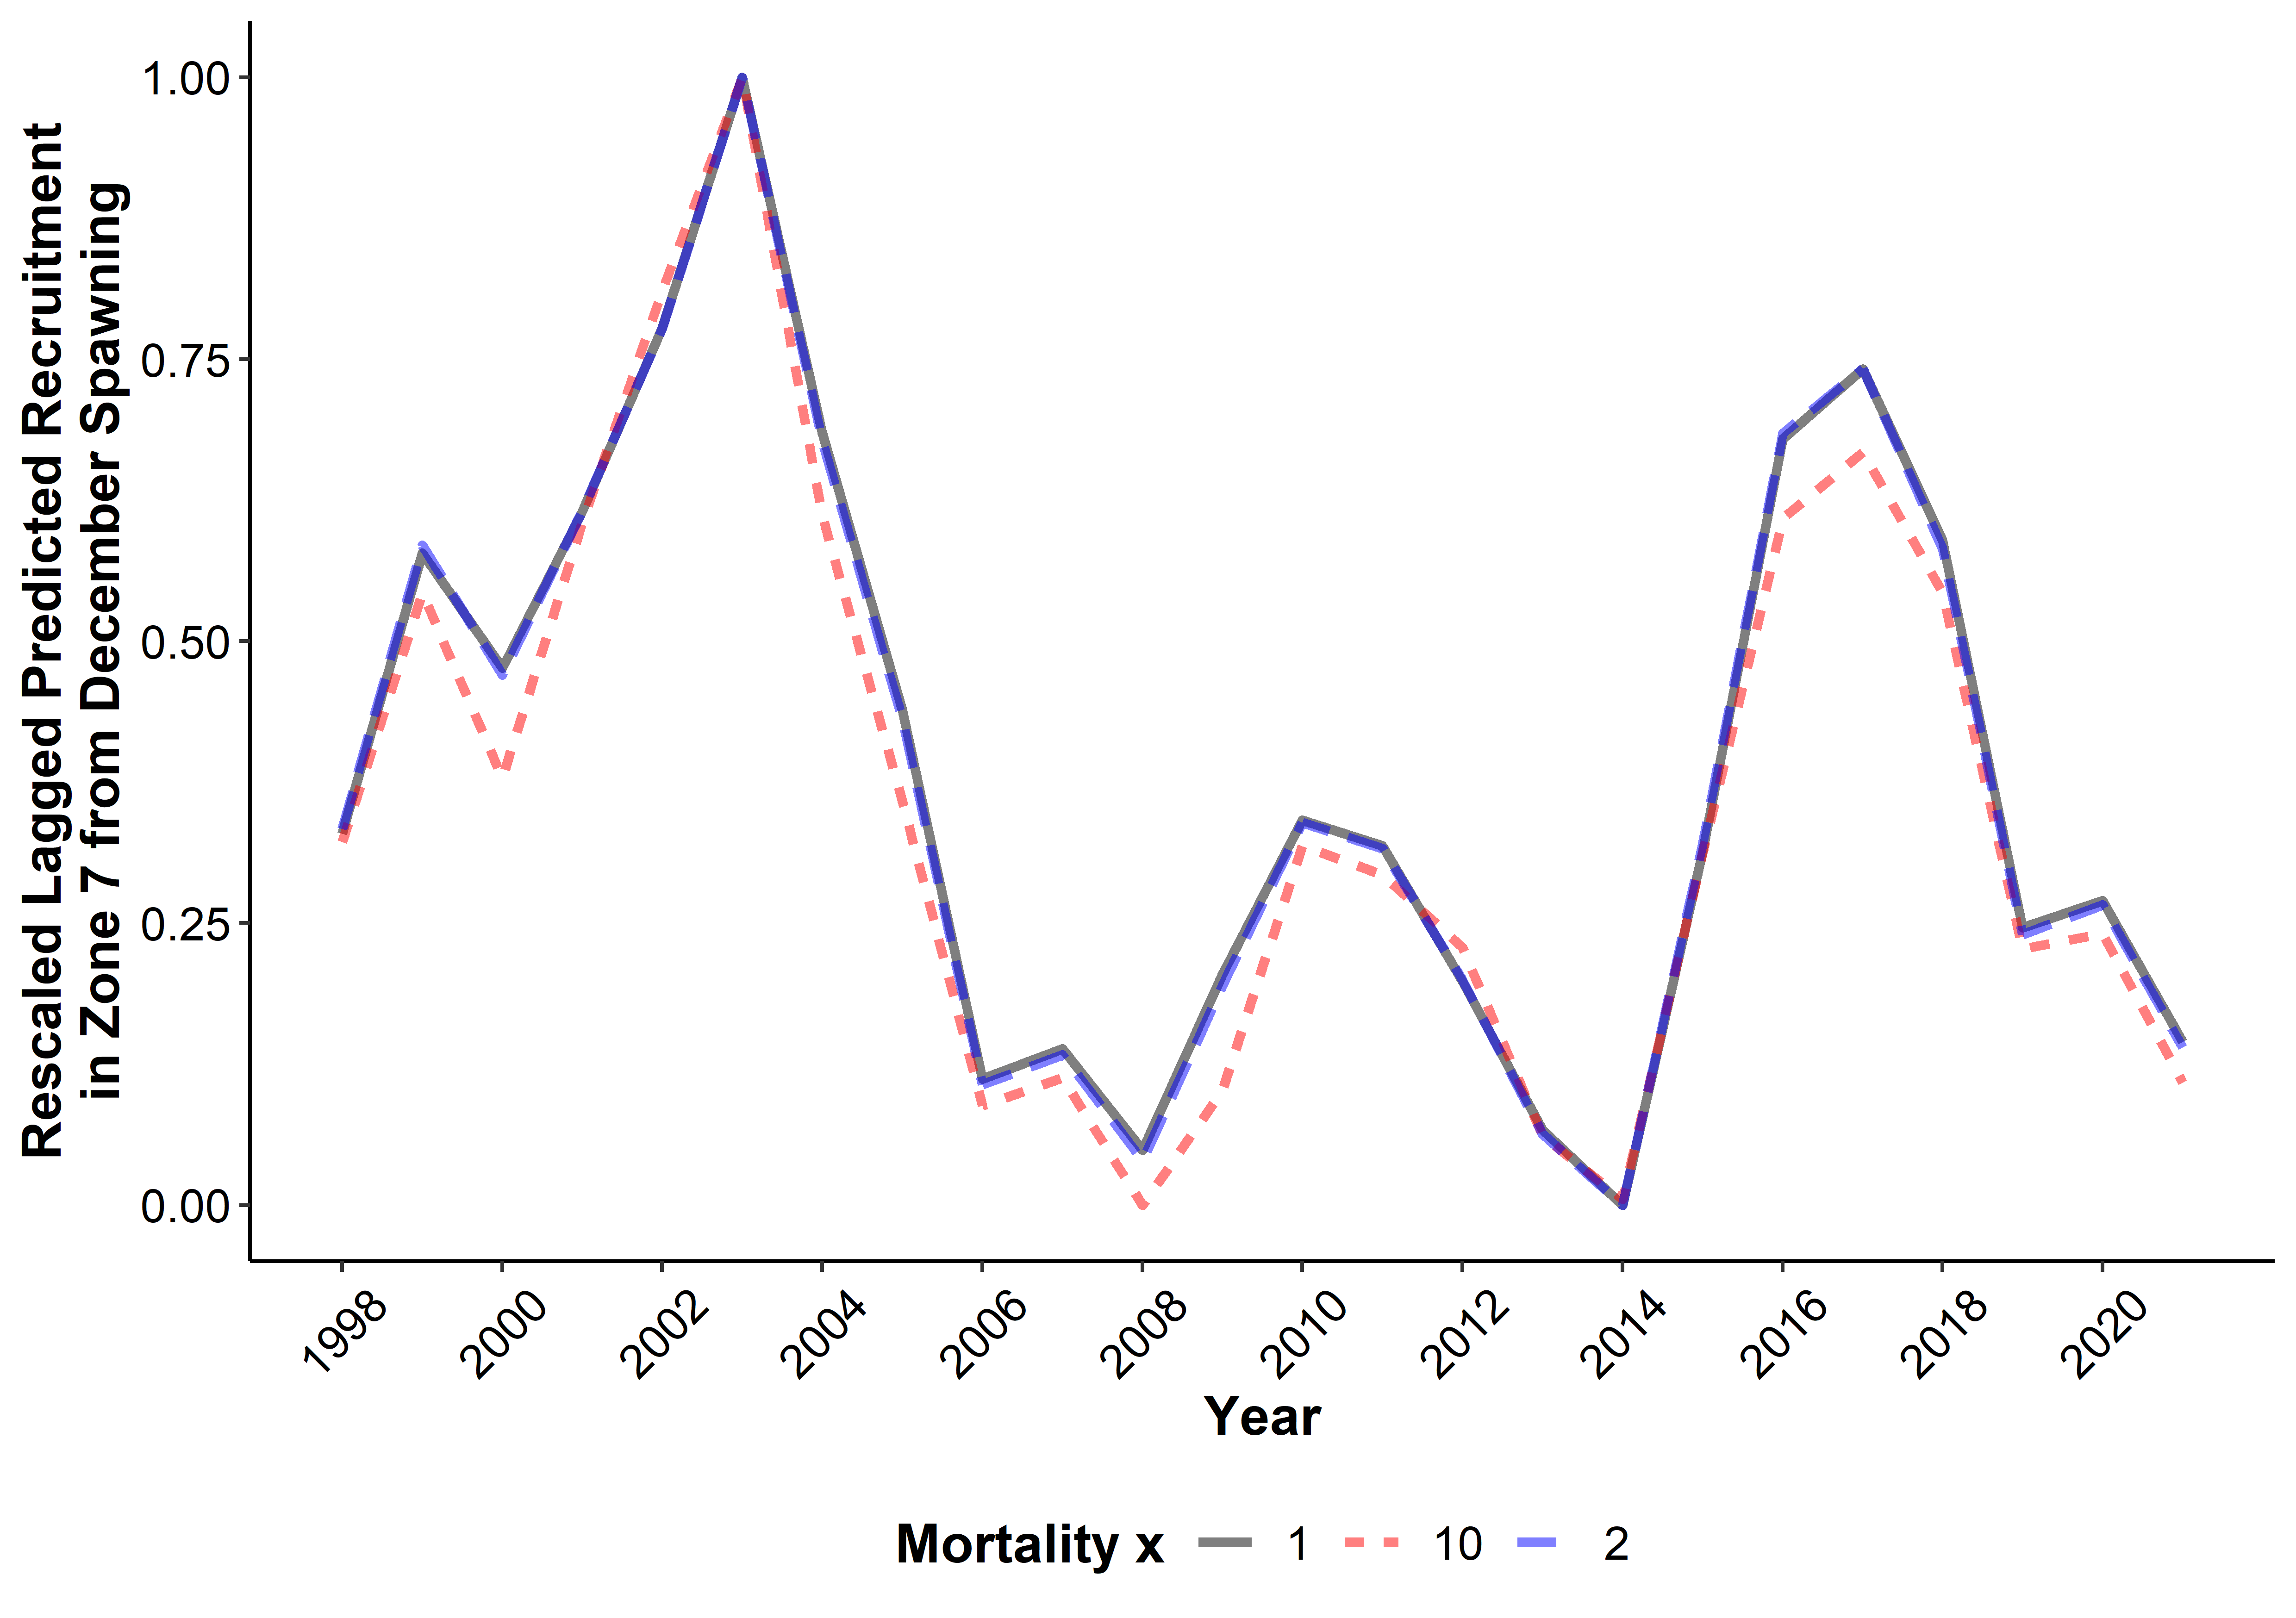

The table this chart was drawn from, first rows:
Year, Month, name, value, Mortality
1998, 12, standardised_lagged_Predicted_recruitmen…, 0.3295, 1
1999, 12, standardised_lagged_Predicted_recruitmen…, 0.578, 1
2000, 12, standardised_lagged_Predicted_recruitmen…, 0.4763, 1
2001, 12, standardised_lagged_Predicted_recruitmen…, 0.6153, 1
2002, 12, standardised_lagged_Predicted_recruitmen…, 0.7774, 1
2003, 12, standardised_lagged_Predicted_recruitmen…, 1, 1
2004, 12, standardised_lagged_Predicted_recruitmen…, 0.6848, 1
2005, 12, standardised_lagged_Predicted_recruitmen…, 0.4392, 1
2006, 12, standardised_lagged_Predicted_recruitmen…, 0.1118, 1
2007, 12, standardised_lagged_Predicted_recruitmen…, 0.1385, 1
2008, 12, standardised_lagged_Predicted_recruitmen…, 0.0486, 1
2009, 12, standardised_lagged_Predicted_recruitmen…, 0.2051, 1
2010, 12, standardised_lagged_Predicted_recruitmen…, 0.3413, 1
2011, 12, standardised_lagged_Predicted_recruitmen…, 0.3187, 1
2012, 12, standardised_lagged_Predicted_recruitmen…, 0.1983, 1
2013, 12, standardised_lagged_Predicted_recruitmen…, 0.06682, 1
2014, 12, standardised_lagged_Predicted_recruitmen…, 0, 1
2015, 12, standardised_lagged_Predicted_recruitmen…, 0.3134, 1
2016, 12, standardised_lagged_Predicted_recruitmen…, 0.6795, 1
2017, 12, standardised_lagged_Predicted_recruitmen…, 0.7413, 1
2018, 12, standardised_lagged_Predicted_recruitmen…, 0.5894, 1
2019, 12, standardised_lagged_Predicted_recruitmen…, 0.2462, 1
2020, 12, standardised_lagged_Predicted_recruitmen…, 0.27, 1
2021, 12, standardised_lagged_Predicted_recruitmen…, 0.1445, 1
1998, 12, standardised_lagged_Predicted_recruitmen…, 0.3337, 2
1999, 12, standardised_lagged_Predicted_recruitmen…, 0.5852, 2
2000, 12, standardised_lagged_Predicted_recruitmen…, 0.4701, 2
2001, 12, standardised_lagged_Predicted_recruitmen…, 0.6164, 2
2002, 12, standardised_lagged_Predicted_recruitmen…, 0.7772, 2
2003, 12, standardised_lagged_Predicted_recruitmen…, 1, 2
2004, 12, standardised_lagged_Predicted_recruitmen…, 0.6777, 2
2005, 12, standardised_lagged_Predicted_recruitmen…, 0.4307, 2
2006, 12, standardised_lagged_Predicted_recruitmen…, 0.1071, 2
2007, 12, standardised_lagged_Predicted_recruitmen…, 0.1332, 2
2008, 12, standardised_lagged_Predicted_recruitmen…, 0.03959, 2
2009, 12, standardised_lagged_Predicted_recruitmen…, 0.1953, 2
2010, 12, standardised_lagged_Predicted_recruitmen…, 0.339, 2
2011, 12, standardised_lagged_Predicted_recruitmen…, 0.3162, 2
2012, 12, standardised_lagged_Predicted_recruitmen…, 0.1997, 2
2013, 12, standardised_lagged_Predicted_recruitmen…, 0.06285, 2
2014, 12, standardised_lagged_Predicted_recruitmen…, 0, 2
2015, 12, standardised_lagged_Predicted_recruitmen…, 0.3206, 2
2016, 12, standardised_lagged_Predicted_recruitmen…, 0.6844, 2
2017, 12, standardised_lagged_Predicted_recruitmen…, 0.7417, 2
2018, 12, standardised_lagged_Predicted_recruitmen…, 0.5822, 2
2019, 12, standardised_lagged_Predicted_recruitmen…, 0.2401, 2
2020, 12, standardised_lagged_Predicted_recruitmen…, 0.2664, 2
2021, 12, standardised_lagged_Predicted_recruitmen…, 0.1399, 2
1998, 12, standardised_lagged_Predicted_recruitmen…, 0.3222, 10
1999, 12, standardised_lagged_Predicted_recruitmen…, 0.5428, 10
2000, 12, standardised_lagged_Predicted_recruitmen…, 0.3788, 10
2001, 12, standardised_lagged_Predicted_recruitmen…, 0.6058, 10
2002, 12, standardised_lagged_Predicted_recruitmen…, 0.8103, 10
2003, 12, standardised_lagged_Predicted_recruitmen…, 1, 10
2004, 12, standardised_lagged_Predicted_recruitmen…, 0.6114, 10
2005, 12, standardised_lagged_Predicted_recruitmen…, 0.3582, 10
2006, 12, standardised_lagged_Predicted_recruitmen…, 0.08821, 10
2007, 12, standardised_lagged_Predicted_recruitmen…, 0.1126, 10
2008, 12, standardised_lagged_Predicted_recruitmen…, 0, 10
2009, 12, standardised_lagged_Predicted_recruitmen…, 0.1021, 10
... 12 more rows
